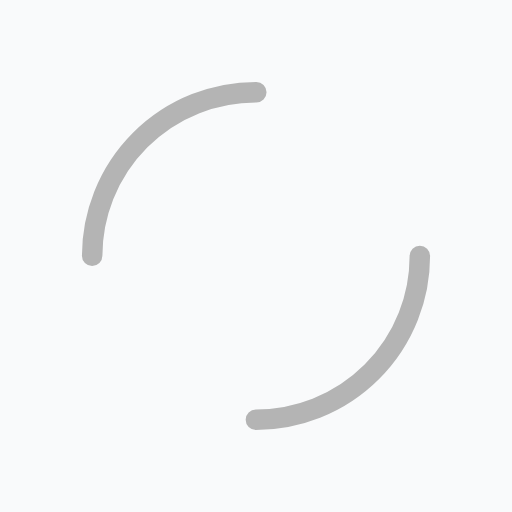
t = 0.00 s
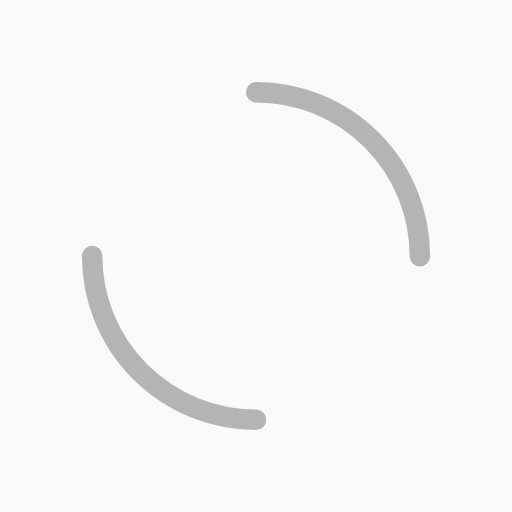
t = 0.20 s
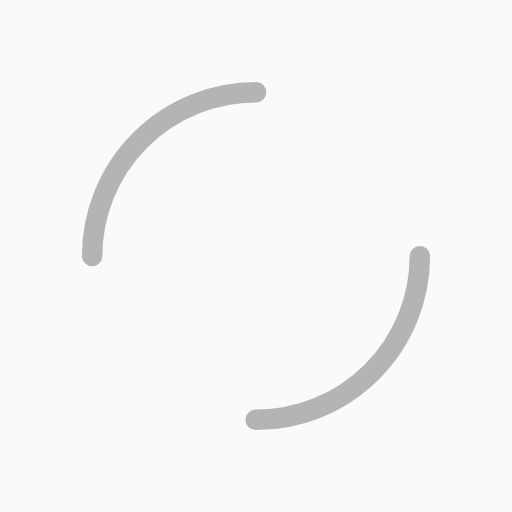
t = 0.40 s
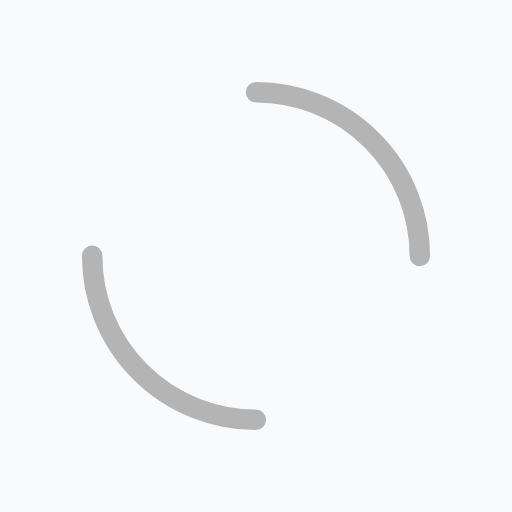
t = 0.60 s

The animated SVG that drew these frames (rendered in a browser with its animation timeline set to each time). Animation: 1 SMIL element (animateTransform=1); one cycle of 0.80 s, repeats indefinitely.

<?xml version="1.0" encoding="utf-8"?>
<svg xmlns="http://www.w3.org/2000/svg" xmlns:xlink="http://www.w3.org/1999/xlink" style="margin: auto; background: rgb(249, 250, 251); display: block; shape-rendering: auto;" width="200px" height="200px" viewBox="0 0 100 100" preserveAspectRatio="xMidYMid">
<circle cx="50" cy="50" r="32" stroke-width="4" stroke="#b4b4b4" stroke-dasharray="50.26548245743669 50.26548245743669" fill="none" stroke-linecap="round">
  <animateTransform attributeName="transform" type="rotate" repeatCount="indefinite" dur="0.8s" keyTimes="0;1" values="0 50 50;360 50 50"></animateTransform>
</circle>
<!-- [ldio] generated by https://loading.io/ --></svg>